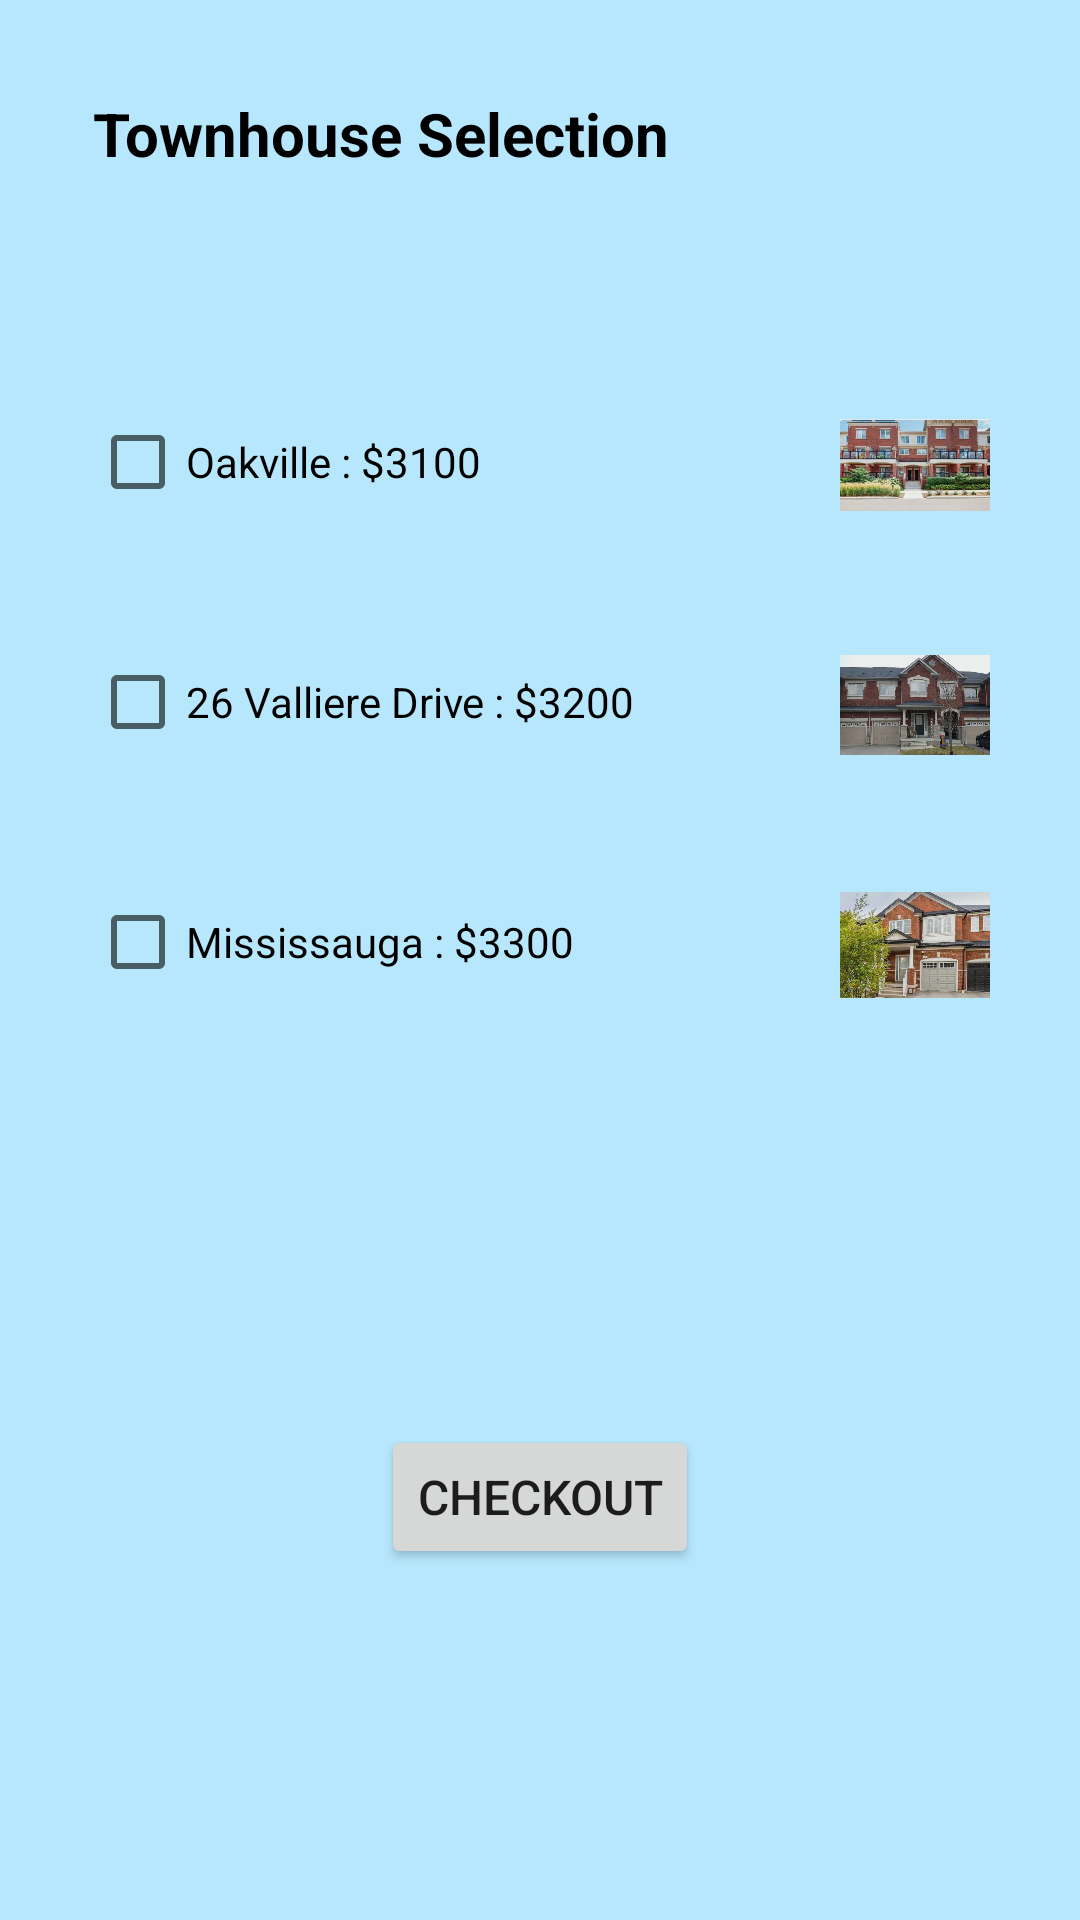

The Android layout XML behind this screen, and the referenced resources:
<!-- AndroidManifest.xml: application theme Theme.Jingyahuang_COMP304Sec002_Lab02_Ex01 -->
<!-- res/layout/activity_townhouse.xml -->
<?xml version="1.0" encoding="utf-8"?>
<FrameLayout xmlns:android="http://schemas.android.com/apk/res/android"
    xmlns:app="http://schemas.android.com/apk/res-auto"
    xmlns:tools="http://schemas.android.com/tools"
    android:layout_width="match_parent"
    android:layout_height="match_parent"
    android:padding="15dp"
    android:background="?colorOnPrimary"
    tools:context=".Townhouse">

    <TextView
        android:id="@+id/textViewTownhouse"
        android:layout_width="wrap_content"
        android:layout_height="wrap_content"
        android:text="Townhouse Selection"
        android:textSize="20dp"
        android:textColor="@color/black"
        android:textStyle="bold"
        android:layout_marginStart="16dp"
        android:layout_marginTop="16dp" />


    <LinearLayout
        android:layout_width="match_parent"
        android:layout_height="wrap_content"
        android:gravity="center"
        android:layout_marginTop="100dp"
        android:orientation="vertical">

        <RelativeLayout
            android:layout_width="match_parent"
            android:layout_height="wrap_content"
            android:padding="15dp">

            <CheckBox
                android:id="@+id/checkBoxTownhouse1"
                android:layout_width="match_parent"
                android:layout_height="wrap_content"
                android:text="@string/townhouse1"
                android:layout_alignParentLeft="true"/>

            <ImageView
                android:id="@+id/imageTownhouse1"
                android:layout_width="50dp"
                android:layout_height="50dp"
                app:srcCompat="@drawable/townhouse1"
                android:layout_alignParentRight="true"/>

        </RelativeLayout>

        <RelativeLayout
            android:layout_width="match_parent"
            android:layout_height="wrap_content"
            android:padding="15dp">

            <CheckBox
                android:id="@+id/checkBoxTownhouse2"
                android:layout_width="match_parent"
                android:layout_height="wrap_content"
                android:text="@string/townhouse2"
                android:layout_alignParentLeft="true"/>

            <ImageView
                android:id="@+id/imageTownhouse2"
                android:layout_width="50dp"
                android:layout_height="50dp"
                app:srcCompat="@drawable/townhouse2"
                android:layout_alignParentRight="true"/>

        </RelativeLayout>
        <RelativeLayout
            android:layout_width="match_parent"
            android:layout_height="wrap_content"
            android:padding="15dp">

            <CheckBox
                android:id="@+id/checkBoxTownhouse3"
                android:layout_width="match_parent"
                android:layout_height="wrap_content"
                android:text="@string/townhouse3"
                android:layout_alignParentLeft="true"/>

            <ImageView
                android:id="@+id/imageTownhouse3"
                android:layout_width="50dp"
                android:layout_height="50dp"
                app:srcCompat="@drawable/townhouse3"
                android:layout_alignParentRight="true"/>

        </RelativeLayout>

        <Button
            android:id="@+id/btnTownhouse"
            android:layout_width="wrap_content"
            android:layout_height="wrap_content"
            android:layout_marginTop="120dp"
            android:text="@string/btnCheckOut"
            android:textSize="16dp" />


    </LinearLayout>

</FrameLayout>
<!-- resources referenced by this layout -->
<resources>
  <color name="black">#FF000000</color>
  <!-- drawable townhouse1: png bitmap (drawable, 374225 bytes) -->
  <!-- drawable townhouse2: png bitmap (drawable, 590073 bytes) -->
  <!-- drawable townhouse3: png bitmap (drawable, 880745 bytes) -->
  <string name="btnCheckOut">CHECKOUT</string>
  <string name="townhouse1">Oakville : $3100</string>
  <string name="townhouse2">26 Valliere Drive : $3200</string>
  <string name="townhouse3">Mississauga : $3300</string>
  <style name="Theme.Jingyahuang_COMP304Sec002_Lab02_Ex01" parent="Theme.MaterialComponents.DayNight.DarkActionBar">
          
          <item name="colorPrimary">@color/purple_500</item>
          <item name="colorPrimaryVariant">@color/purple_700</item>
          <item name="colorOnPrimary">@color/themePrimary</item>
          
          <item name="colorSecondary">@color/teal_200</item>
          <item name="colorSecondaryVariant">@color/teal_700</item>
          <item name="colorOnSecondary">@color/black</item>
          
          <item name="android:statusBarColor">?attr/colorPrimaryVariant</item>
          
      </style>
  <color name="purple_500">#FF6200EE</color>
  <color name="purple_700">#FF3700B3</color>
  <color name="themePrimary">#B7E7FD</color>
  <color name="teal_200">#FF03DAC5</color>
  <color name="teal_700">#FF018786</color>
</resources>
